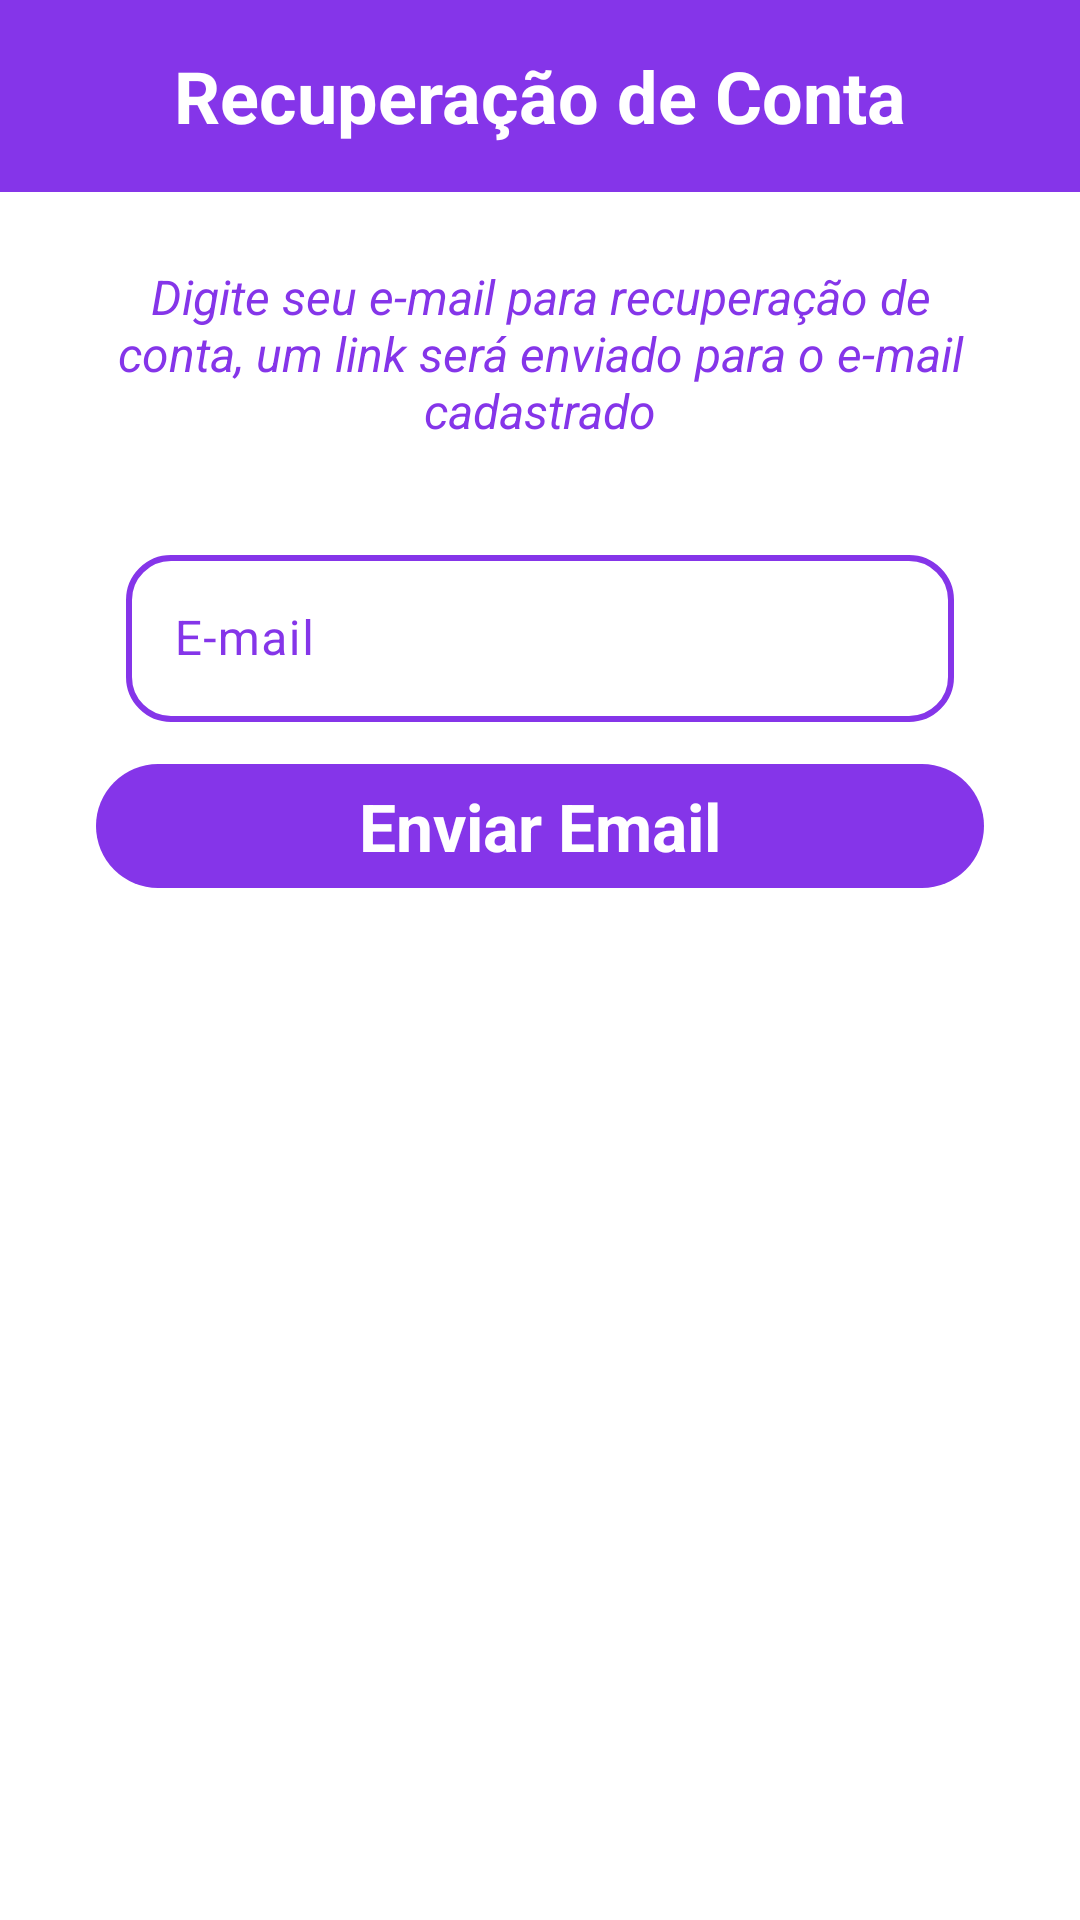

Android layout source for this screen:
<!-- AndroidManifest.xml: application theme Theme.MyBankDigital -->
<!-- res/layout/fragment_recover.xml -->
<?xml version="1.0" encoding="utf-8"?>
<ScrollView xmlns:android="http://schemas.android.com/apk/res/android"
    xmlns:app="http://schemas.android.com/apk/res-auto"
    xmlns:tools="http://schemas.android.com/tools"
    android:layout_width="match_parent"
    android:layout_height="match_parent"
    android:background="@color/white"
    android:fillViewport="true"
    tools:context=".presenter.auth.recover.RecoverFragment">

    <androidx.constraintlayout.widget.ConstraintLayout
        android:layout_width="match_parent"
        android:layout_height="wrap_content">

        <com.google.android.material.appbar.AppBarLayout
            android:id="@+id/appBarLayout"
            android:layout_width="match_parent"
            android:layout_height="wrap_content"
            android:background="@color/color_default"
            app:layout_constraintEnd_toEndOf="parent"
            app:layout_constraintStart_toStartOf="parent"
            app:layout_constraintTop_toTopOf="parent">

            <androidx.appcompat.widget.Toolbar
                android:id="@+id/toolbar"
                android:layout_width="match_parent"
                android:layout_height="wrap_content">

                <TextView
                    android:id="@+id/txt_title_toolbar"
                    style="@style/Title_Toolbar_theme"
                    android:layout_width="wrap_content"
                    android:layout_height="wrap_content"
                    android:text="@string/txt_title_toolbar_recover_fragment" />
            </androidx.appcompat.widget.Toolbar>
        </com.google.android.material.appbar.AppBarLayout>

        <com.google.android.material.textview.MaterialTextView
            android:id="@+id/txt_description"
            style="@style/Description_recover_account_theme"
            android:layout_width="match_parent"
            android:layout_height="wrap_content"
            android:text="@string/txt_description_recover_fragment"
            app:layout_constraintEnd_toEndOf="parent"
            app:layout_constraintStart_toStartOf="parent"
            app:layout_constraintTop_toBottomOf="@+id/appBarLayout" />

        <com.google.android.material.textfield.TextInputLayout
            android:id="@+id/textInputLayout"
            style="@style/Edit_Theme"
            android:layout_width="match_parent"
            android:layout_height="wrap_content"
            android:layout_margin="32dp"
            android:hint="@string/txt_title_email_recover_fragment"
            app:layout_constraintEnd_toEndOf="parent"
            app:layout_constraintHorizontal_bias="0.5"
            app:layout_constraintStart_toStartOf="parent"
            app:layout_constraintTop_toBottomOf="@+id/txt_description">

            <com.google.android.material.textfield.TextInputEditText

                android:id="@+id/edit_email_recover_account"
                android:layout_width="match_parent"
                android:layout_height="wrap_content"
                android:background="@drawable/edit_style"
                android:drawableStart="@drawable/ic_mail_line"
                android:drawablePadding="10dp"
                android:drawableTint="@color/color_default" />
        </com.google.android.material.textfield.TextInputLayout>

        <com.google.android.material.button.MaterialButton
            android:id="@+id/btn_send"
            style="@style/Button_Recover_theme"
            android:layout_width="match_parent"
            android:layout_height="wrap_content"
            android:layout_marginHorizontal="32dp"
            android:layout_marginTop="10dp"
            android:text="@string/txt_btn_send_recover_fragment"
            app:layout_constraintEnd_toEndOf="parent"
            app:layout_constraintHorizontal_bias="0.5"
            app:layout_constraintStart_toStartOf="parent"
            app:layout_constraintTop_toBottomOf="@+id/textInputLayout" />

        <ProgressBar
            android:id="@+id/progressBar"
            android:layout_width="wrap_content"
            android:layout_height="wrap_content"
            android:layout_margin="24dp"
            app:layout_constraintEnd_toEndOf="parent"
            app:layout_constraintStart_toStartOf="parent"
            app:layout_constraintTop_toBottomOf="@+id/btn_send"
            android:indeterminateTint="@color/color_default"
            tools:visibility="visible"
            android:visibility="invisible"/>


    </androidx.constraintlayout.widget.ConstraintLayout>


</ScrollView>
<!-- resources referenced by this layout -->
<resources>
  <color name="color_default">#8535e9</color>
  <color name="white">#FFFFFFFF</color>
  <!-- drawable edit_style (drawable) -->
  <?xml version="1.0" encoding="utf-8"?>
  <shape xmlns:android="http://schemas.android.com/apk/res/android">
  
      <corners android:radius="14dp" />
      <stroke android:color="@color/color_default" android:width="2dp"/>
  </shape>
  <string name="txt_btn_send_recover_fragment">Enviar Email</string>
  <string name="txt_description_recover_fragment">Digite seu e-mail para recuperação de conta, um link será enviado para o e-mail cadastrado</string>
  <string name="txt_title_email_recover_fragment">E-mail</string>
  <string name="txt_title_toolbar_recover_fragment">Recuperação de Conta</string>
  <style name="Button_Recover_theme" parent="Theme.Material3.DayNight.NoActionBar">
           <item name="android:textColor">@color/white</item>
           <item name="android:textSize">22sp</item>
           <item name="android:textStyle">bold</item>
           <item name="android:text">@string/txt_btn_send_recover_fragment</item>
  
      </style>
  <style name="Description_recover_account_theme" parent="Theme.Material3.DayNight.NoActionBar">
           <item name="android:textColor">@color/color_default</item>
           <item name="android:textSize">16sp</item>
           <item name="android:textStyle">italic</item>
           <item name="android:layout_gravity">center</item>
           <item name="android:textAlignment">center</item>
           <item name="android:layout_margin">24dp</item>
      </style>
  <style name="Edit_Theme" parent="Theme.Material3.DayNight.NoActionBar">
           <item name="android:layout_height">48dp</item>
           <item name="android:layout_width">match_parent</item>
           <item name="android:textColor">@color/color_default</item>
           <item name="android:textColorHint">@color/color_default</item>
           <item name="android:paddingStart">10dp</item>
           <item name="android:paddingEnd">10dp</item>
           <item name="android:drawablePadding">10dp</item>
           <item name="android:drawableTint">@color/color_default</item>
      </style>
  <style name="Title_Toolbar_theme" parent="Theme.Material3.DayNight.NoActionBar">
           <item name="android:textColor">@color/white</item>
           <item name="android:textSize">24sp</item>
           <item name="android:textStyle">bold</item>
           <item name="android:layout_gravity">center</item>
      </style>
  <style name="Theme.MyBankDigital" parent="Base.Theme.MyBankDigital" />
  <style name="Base.Theme.MyBankDigital" parent="Theme.Material3.DayNight.NoActionBar">
          
           <item name="colorPrimary">@color/color_default</item>
           <item name="android:windowBackground">@color/color_default</item>
      </style>
</resources>
